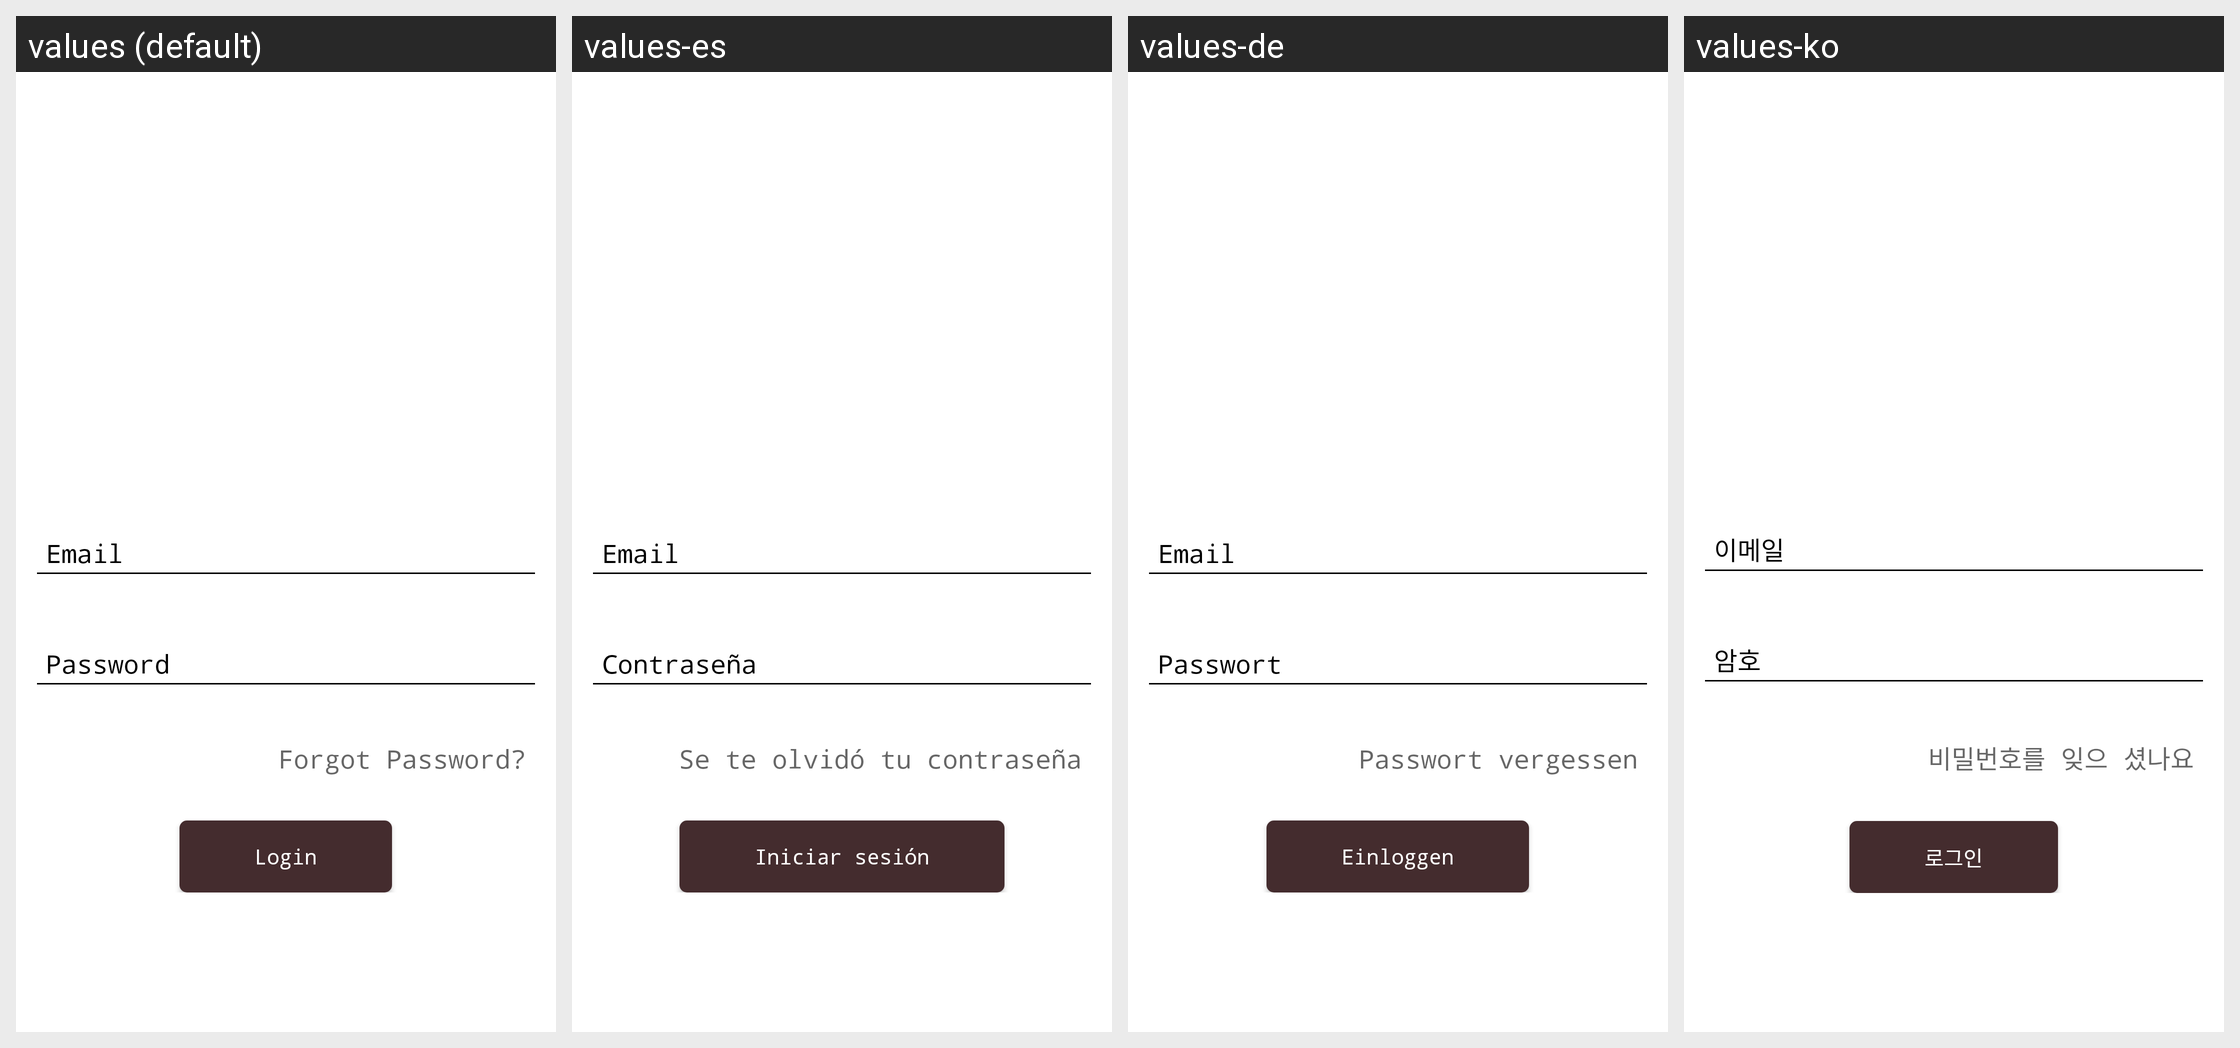

Locale-by-locale string values for the Android screen shown in this grid:
Android screen res/layout/activity_email_login.xml rendered under 4 locales, left to right: values (default), values-es, values-de, values-ko. Device: Nexus 5 (rendered at 1080×1920; each locale shown at half size, 540×960, under a caption strip naming it); theme AppTheme.NoActionBar.
Other locales in the repository, not shown: values-fr, values-it, values-ja, values-ms, values-pt, values-zh.
Strings drawn on this screen, with the default value and each locale's value (text and hints the layout hard-codes, and strings that could not be matched under every locale, appear in the picture but are not listed):

forgot_password
  values: Forgot Password?
  values-es: Se te olvidó tu contraseña
  values-de: Passwort vergessen
  values-ko: 비밀번호를 잊으 셨나요

login
  values: Login
  values-es: Iniciar sesión
  values-de: Einloggen
  values-ko: 로그인
